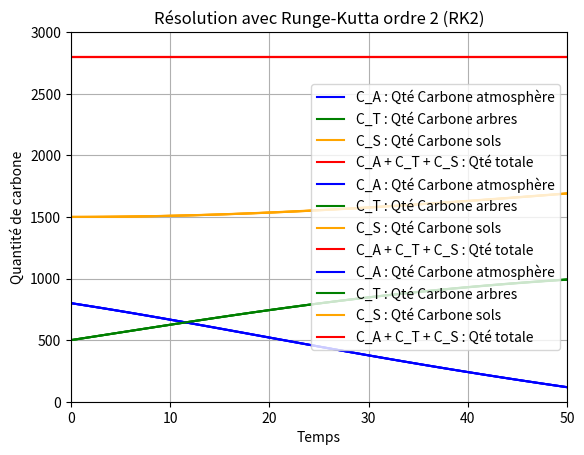

This chart was generated by the following Python code:
import numpy as np
import matplotlib.pyplot as plt
import time #pour comparer les temps des méthodes

#Paramètres
alpha = 0.08
beta = 0.02
gamma = 0.01
delta = 0.005
K = 2000

T = 50 # temps final (en années)
N = 100 # nombre de points
h = T/N #pas

t=np.linspace(0, T, N)

#Initialisation
CA = np.zeros(N)
CT = np.zeros(N)
CS = np.zeros(N)

#Conditions initiales
CA[0]=800 #Qté actuelle de carbone stockée dans l'atmosphère
CT[0]=500 #Qté actuelle de carbone stockée dans les arbres 
CS[0]=1500 #Qté actuelle de carbone stockée dans les sols

#Définition du taux de séquestration du carbone dans les arbres
def S(CT):
    return alpha * CT * (1 - CT / K)

#Dérivée de S(CT)
def dS(CT):
    return alpha * (1 - (2 / K) * CT)

#Méthode Euler implicite
def G(CT_next, CT):
    return CT_next - CT - h * (S(CT_next) - (beta+delta+gamma)*CT_next)

def dG(CT_next):
    return 1 - h * (dS(CT_next) - (beta + delta + gamma))

def newton(CT, eps=1e-6, Nmax=50):
    x=CT
    k=0 #nombre d'itérations
    erreur=abs(G(x, CT))
    while erreur > eps and k < Nmax: #jusqu'aux conditions d'arrêt
        x=x-G(x,CT)/dG(x)
        k=k+1
        erreur=abs(G(x, CT))
    return x

#Résolution en utilisant Newton dans Euler Implicite
def resolution():
    start_time_EI = time.time() 
    for i in range(1, N):
        CT_next=newton(CT[i-1])
        CS_next=(CS[i-1] + h*(gamma + delta)*CT_next) / (1 + h*delta) 
        CA_next=CA[i-1] + h*(-S(CT_next) + beta*CT_next + delta*CS_next)
        CT[i]=CT_next
        CS[i]=CS_next
        CA[i]=CA_next
        
    end_time_EI = time.time()
    time_taken_EI = end_time_EI - start_time_EI #temps d'exécution de la méthode 
    print(f"Temps écoulé avec la méthode euler implicite: {time_taken_EI}")
    
    return (CT, CS, CA)

(CT, CS, CA)=resolution()

#calcul de la somme pour la vérification
total=CT+CA+CS

#afficher le graphe de l'évolution des trois quantités avec EI
plt.plot(t, CA, label="C_A : Qté Carbone atmosphère", color="blue")
plt.plot(t, CT, label="C_T : Qté Carbone arbres", color="green")
plt.plot(t, CS, label="C_S : Qté Carbone sols", color="orange")
plt.plot(t, total, label="C_A + C_T + C_S : Qté totale", color="red")
plt.xlabel("Temps")
plt.ylabel("Quantité de Carbone")
plt.title("Résolution avec euler implicite (EI)")
plt.legend()
plt.ylim(0,3000)
plt.xlim(0,T)
plt.grid()
plt.show()
#plt.savefig("euler_implicite.png") pour sauvegarder le graphe

# on définit le système avec les 3 équations
def f(t, y):
    CA, CT, CS = y #y = [CA, CT, CS]
    dCA = -S(CT) + beta*CT + delta*CS
    dCT = S(CT) - (beta + gamma + delta)*CT
    dCS = gamma * CT - delta * CS + delta * CT
    system= np.array([dCA, dCT, dCS])
    return system

# Méthode d'Euler explicite
def euler_explicite():
    start_time_EE = time.time()
    n=len(y0)
    yEE = np.zeros((N, n))
    yEE[0] = y0
    for i in range(1,N):
        yEE[i] = yEE[i-1] + h * f(t[i-1], yEE[i-1])
    end_time_EE = time.time()
    time_taken_EE = end_time_EE - start_time_EE
    print(f"Temps écoulé avec la méthode euler explicite: {time_taken_EE}")
    return yEE

# Runge-Kutta d'ordre 2
def runge_kutta2():
    start_time_RK = time.time()
    n=len(y0)
    yRK = np.zeros((N, n))
    yRK[0] = y0
    for i in range(1,N):
        k1 = h*f(t[i-1], yRK[i-1])
        k2 = h*f(t[i-1] + h, yRK[i-1] + h * k1)
        yRK[i] = yRK[i-1] + (1/2) * (k1 + k2)
    end_time_RK = time.time()
    time_taken_RK = end_time_RK - start_time_RK
    print(f"Temps écoulé avec la méthode Runge-Kutta: {time_taken_RK}")
    return yRK

y0 = np.array([CA[0], CT[0], CS[0]])
# Euler explicite
y_EE = euler_explicite()
#Extraction de chaque quantité
CA_EE= y_EE[:, 0]
CT_EE = y_EE[:, 1]
CS_EE = y_EE[:, 2]

#somme pour vérification
total_EE= CA_EE+ CT_EE +CS_EE

# Runge-Kutta 2 (même procédé que pour EE)
y_RK2 = runge_kutta2()
CA_RK2 = y_RK2[:, 0]
CT_RK2 = y_RK2[:, 1]
CS_RK2 = y_RK2[:, 2]

#somme pour vérification
total_RK2 = CA_RK2 + CT_RK2 + CS_RK2

# Pour la résolution avec Euler Explicite
plt.plot(t, CA_EE, label="C_A : Qté Carbone atmosphère", color="blue")
plt.plot(t, CT_EE, label="C_T : Qté Carbone arbres", color="green")
plt.plot(t, CS_EE, label="C_S : Qté Carbone sols", color="orange")
plt.plot(t, total_EE, label="C_A + C_T + C_S : Qté totale", color="red")
plt.title("Résolution avec euler explicite (EE)")
plt.xlabel("Temps")
plt.ylabel("Quantité de carbone")
plt.legend()
plt.ylim(0,3000)
plt.xlim(0,T)
plt.grid()
plt.show()
#plt.savefig("euler_explicite.png")

# Pour la résolution avec Runge-Kutta 2
plt.plot(t, CA_RK2, label="C_A : Qté Carbone atmosphère", color="blue")
plt.plot(t, CT_RK2, label="C_T : Qté Carbone arbres", color="green")
plt.plot(t, CS_RK2, label="C_S : Qté Carbone sols",color="orange")
plt.plot(t, total_RK2, label="C_A + C_T + C_S : Qté totale", color="red")
plt.title("Résolution avec Runge-Kutta ordre 2 (RK2)")
plt.xlabel("Temps")
plt.ylabel("Quantité de carbone")
plt.legend()
plt.ylim(0,3000)
plt.xlim(0,T)
plt.grid()
plt.show()
#plt.savefig("runge_kutta2.png")



